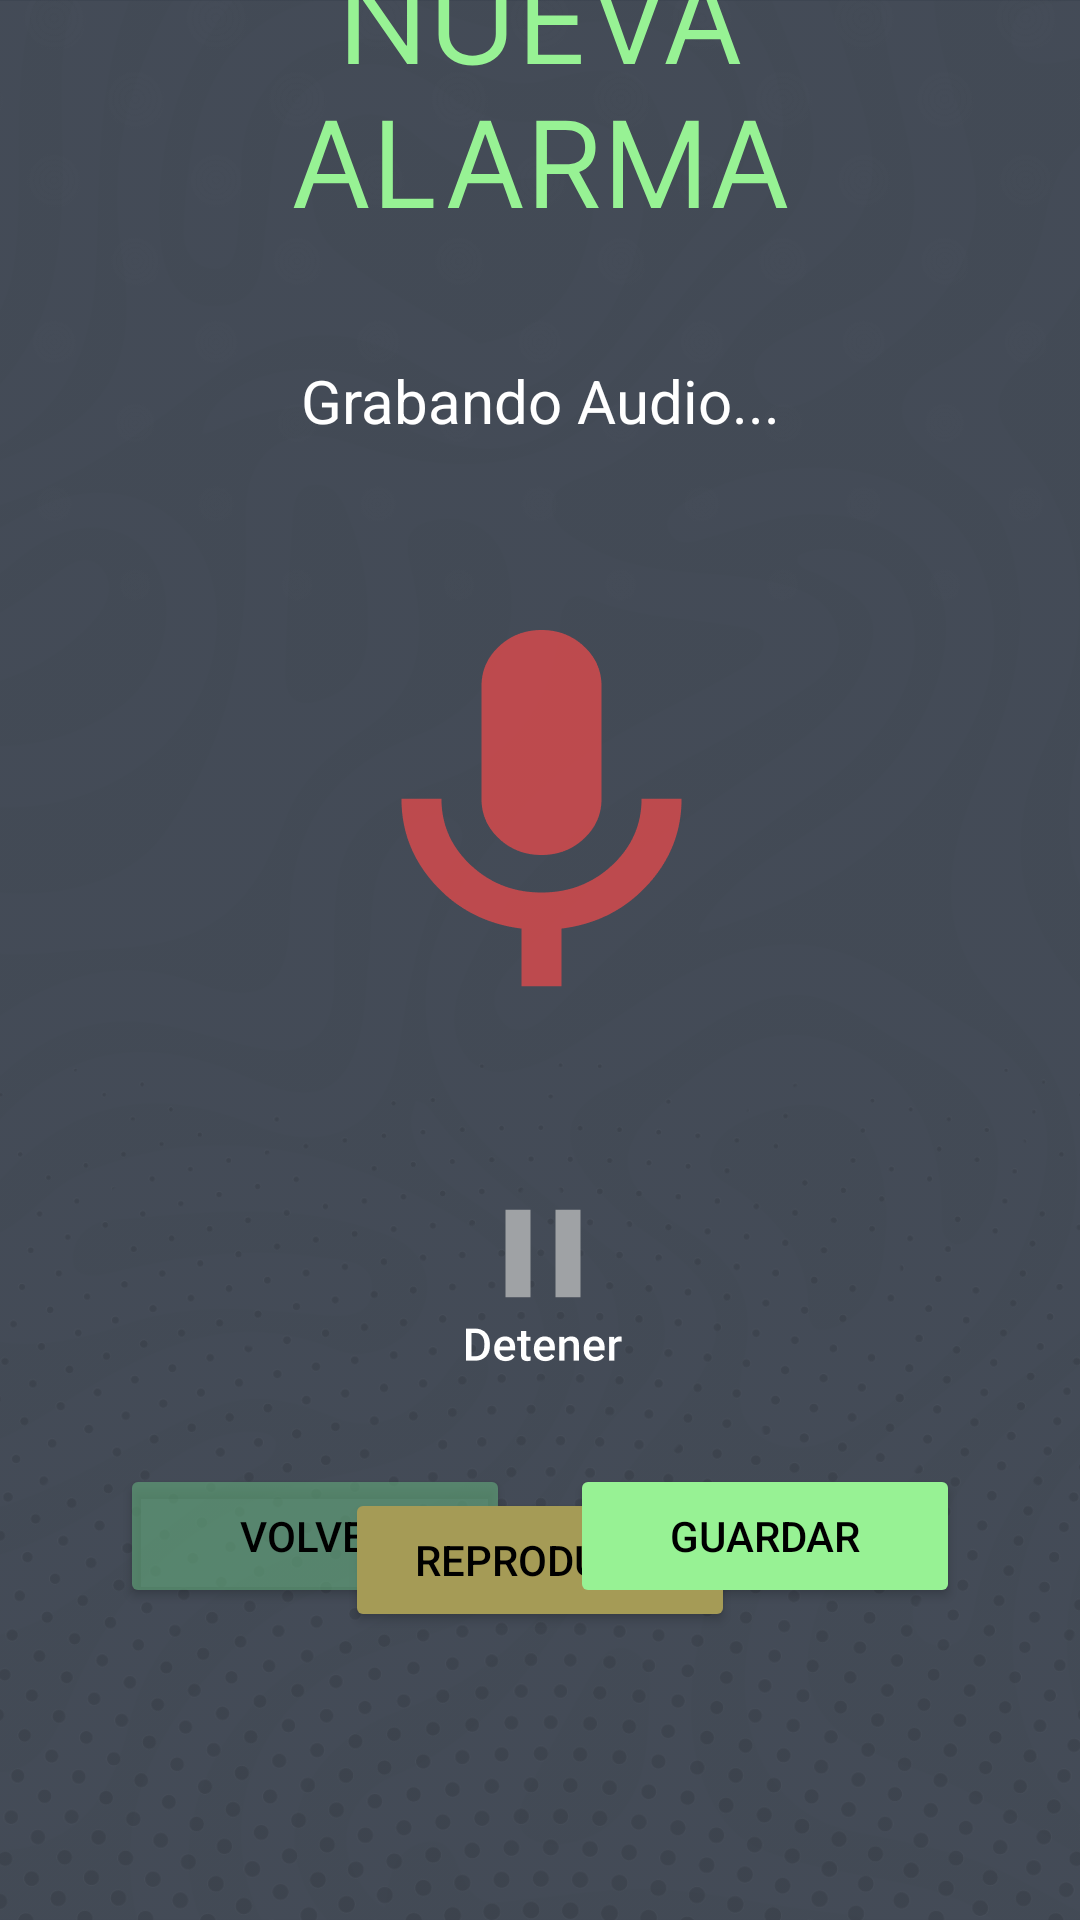

The Android layout XML behind this screen, and the referenced resources:
<!-- AndroidManifest.xml: application theme Theme.AlarmaApp -->
<!-- res/layout/activity_pantalla4.xml -->
<?xml version="1.0" encoding="utf-8"?>
<androidx.constraintlayout.widget.ConstraintLayout xmlns:android="http://schemas.android.com/apk/res/android"
    xmlns:app="http://schemas.android.com/apk/res-auto"
    xmlns:tools="http://schemas.android.com/tools"
    android:id="@+id/volver"
    android:layout_width="match_parent"
    android:layout_height="match_parent"
    android:background="#3C4450"
    tools:context=".MainActivity" >

    <ImageView
        android:id="@+id/textura1"
        android:layout_width="0dp"
        android:layout_height="0dp"
        android:alpha="0.04"
        android:scaleType="centerCrop"
        android:visibility="visible"
        app:layout_constraintBottom_toBottomOf="parent"
        app:layout_constraintEnd_toEndOf="parent"
        app:layout_constraintHorizontal_bias="1.0"
        app:layout_constraintStart_toStartOf="parent"
        app:layout_constraintTop_toTopOf="parent"
        app:layout_constraintVertical_bias="0.0"
        app:srcCompat="@drawable/textura1"
        tools:ignore="ContentDescription" />

    <ImageView
        android:id="@+id/textura2"
        android:layout_width="418dp"
        android:layout_height="543dp"
        android:layout_marginBottom="-200dp"
        android:alpha="0.1"
        android:scaleType="centerCrop"
        app:layout_constraintBottom_toBottomOf="parent"
        app:layout_constraintEnd_toEndOf="parent"
        app:layout_constraintStart_toStartOf="parent"
        app:srcCompat="@drawable/textura2"
        tools:ignore="ContentDescription,VisualLintBounds" />

    <ImageView
        android:id="@+id/textura3"
        android:layout_width="wrap_content"
        android:layout_height="wrap_content"
        android:adjustViewBounds="true"
        android:alpha="0.01"
        android:rotation="180"
        android:scaleType="centerCrop"
        android:scaleX="1.5"
        android:scaleY="1.5"
        android:translationY="-520dp"
        android:visibility="visible"
        app:layout_constraintBottom_toBottomOf="parent"
        app:layout_constraintEnd_toEndOf="parent"
        app:layout_constraintStart_toStartOf="parent"
        app:srcCompat="@drawable/textura3"
        tools:ignore="ContentDescription,VisualLintBounds" />

    <Button
        android:id="@+id/volver4"
        android:layout_width="130dp"
        android:layout_height="48dp"
        android:layout_marginStart="60dp"
        android:layout_marginEnd="10dp"
        android:layout_marginBottom="104dp"
        android:backgroundTint="#9965AC7E"
        android:onClick="volverpantalla3"
        android:text="Volver"
        android:textColor="#000000"
        app:layout_constraintBottom_toBottomOf="parent"
        app:layout_constraintEnd_toStartOf="@+id/guardar4"
        app:layout_constraintStart_toStartOf="parent"
        tools:ignore="HardcodedText" />

    <Button
        android:id="@+id/play"
        android:layout_width="130dp"
        android:layout_height="48dp"
        android:layout_marginTop="25dp"
        android:layout_marginBottom="50dp"
        android:backgroundTint="#A59B56"
        android:onClick="irpantalla5"
        android:text="@string/reproducir"
        android:textColor="#000000"
        app:layout_constraintBottom_toTopOf="@+id/volver4"
        app:layout_constraintEnd_toEndOf="parent"
        app:layout_constraintStart_toStartOf="parent"
        app:layout_constraintTop_toBottomOf="@+id/stop" />

    <Button
        android:id="@+id/guardar4"
        android:layout_width="130dp"
        android:layout_height="48dp"
        android:layout_marginStart="10dp"
        android:layout_marginEnd="60dp"
        android:layout_marginBottom="104dp"
        android:backgroundTint="#97F294"
        android:text="Guardar"
        android:textColor="#000000"
        app:layout_constraintBottom_toBottomOf="parent"
        app:layout_constraintEnd_toEndOf="parent"
        app:layout_constraintStart_toEndOf="@id/volver4"
        tools:ignore="HardcodedText" />

    <ImageView
        android:id="@+id/imageView"
        android:layout_width="wrap_content"
        android:layout_height="wrap_content"
        android:contentDescription="TODO"
        android:translationY="88dp"
        app:layout_constraintBottom_toTopOf="@id/grabando"
        app:layout_constraintEnd_toEndOf="parent"
        app:layout_constraintStart_toStartOf="parent"
        app:layout_constraintTop_toTopOf="@+id/textura1"
        app:srcCompat="@drawable/titulo2"
        tools:ignore="ContentDescription,HardcodedText" />

    <TextView
        android:id="@+id/grabando"
        android:layout_width="wrap_content"
        android:layout_height="wrap_content"
        android:layout_marginTop="130dp"
        android:text="@string/grabando_audio"
        android:textColor="#FFFFFF"
        android:textSize="20sp"
        app:layout_constraintBottom_toTopOf="@id/mic"
        app:layout_constraintEnd_toEndOf="parent"
        app:layout_constraintStart_toStartOf="parent"
        app:layout_constraintTop_toBottomOf="@+id/imageView" />

    <ImageButton
        android:id="@+id/mic"
        android:layout_width="wrap_content"
        android:layout_height="wrap_content"
        android:layout_marginTop="40dp"
        android:backgroundTint="#00BD2323"
        android:contentDescription="@string/microfono"
        app:layout_constraintBottom_toTopOf="@id/stop"
        app:layout_constraintEnd_toEndOf="parent"
        app:layout_constraintStart_toStartOf="parent"
        app:layout_constraintTop_toBottomOf="@+id/grabando"
        app:srcCompat="@drawable/mic"
        tools:ignore="ImageContrastCheck" />

    <ImageButton
        android:id="@+id/stop"
        android:layout_width="wrap_content"
        android:layout_height="wrap_content"
        android:layout_marginTop="25dp"
        android:backgroundTint="#00FFFFFF"
        android:contentDescription="@string/detener"
        app:layout_constraintBottom_toTopOf="@id/play"
        app:layout_constraintEnd_toEndOf="parent"
        app:layout_constraintStart_toStartOf="parent"
        app:layout_constraintTop_toBottomOf="@+id/mic"
        app:srcCompat="@drawable/stop" />

</androidx.constraintlayout.widget.ConstraintLayout>
<!-- resources referenced by this layout -->
<resources>
  <!-- drawable mic: png bitmap (drawable, 2225 bytes) -->
  <!-- drawable stop: png bitmap (drawable, 847 bytes) -->
  <!-- drawable textura1: png bitmap (drawable, 137114 bytes) -->
  <!-- drawable textura2: png bitmap (drawable, 237152 bytes) -->
  <!-- drawable textura3: png bitmap (drawable, 378131 bytes) -->
  <!-- drawable titulo2: vector/xml drawable (drawable, 2153 chars, omitted) -->
  <string name="detener">Detener</string>
  <string name="grabando_audio">Grabando Audio...</string>
  <string name="microfono">Microfono</string>
  <string name="reproducir">Reproducir</string>
  <style name="Theme.AlarmaApp" parent="Base.Theme.AlarmaApp" />
  <style name="Base.Theme.AlarmaApp" parent="Theme.Material3.DayNight.NoActionBar">
          
          
      </style>
</resources>
